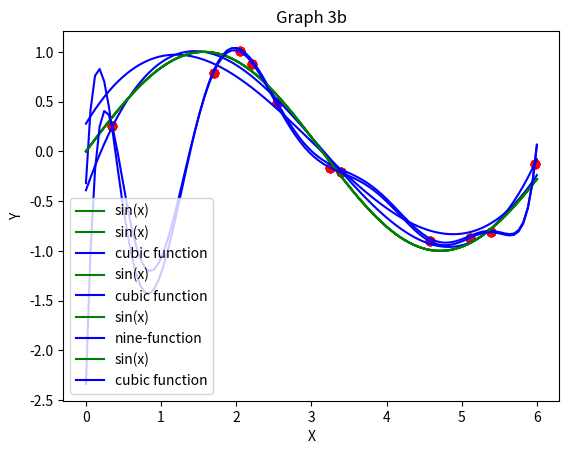

Recreate this plot in Python.
# -*- coding: utf-8 -*-
"""Lab 02.ipynb

Automatically generated by Colaboratory.

Original file is located at
    https://colab.research.google.com/<link-removed>
"""

#Import library
import matplotlib.pyplot as plt
import numpy as np

#Data D
X = [0.349526784, 1.6974435, 5.384308891, 2.044150596, 4.578814506, 3.241690807, 2.535931731, 2.210580888, 3.397474351,  5.972933146,  5.114704101]
Y = [0.254020646, 0.790556868, -0.81239532, 1.012143475, -0.904558188, -0.167456361, 0.482547054, 0.878514378, -0.210093715, -0.128786937, -0.866501299]

"""Q1. Write a program to draw the scatter plot of the data D and sin function for the range 0 ≤ x ≤ 6, and generate a graph."""

x_sin = np.linspace(0, 6, 100)
plt.scatter(X, Y, color='red')
plt.plot(x_sin, np.sin(x_sin), color='green', label='sin(x)')
plt.title("Graph of question 1")
plt.xlabel("X")
plt.ylabel("Y")
plt.legend()
plt.show()

"""Q2 Write a gradient descent method program to find the parameters a, b, c, and d of the cubic function $y = ax^3 + bx^2 + cx + d$ from the data D. Generate a scatter plot of the data D for the range 0 ≤ x ≤ 6
and a graph showing the sin function and the cubic function.
"""

def cubic(a, b, c , d, x):
  return a*x**3 + b*x**2 + c*x + d

epoch = 200000
lr = 0.000008

a = 0
b = 0
c = 0
d = 0

for times in range(epoch):
  grad_a = 0
  grad_b = 0
  grad_c = 0
  grad_d = 0
  loss = 0

  for i in range(len(X)):
    x = X[i]
    y = Y[i]
    grad_a = grad_a - 2*x**3*(y - a*x**3 - b*x**2 - c*x - d)
    grad_b = grad_b - 2*x**2*(y - a*x**3 - b*x**2 - c*x - d)
    grad_c = grad_c - 2*x*(y - a*x**3 - b*x**2 - c*x - d)
    grad_d = grad_d - 2*(y - a*x**3 - b*x**2 - c*x - d)
    loss = loss + (y-a*x**3 - b*x**2 - c*x -d)**2
  a = a - lr * grad_a
  b = b - lr * grad_b
  c = c - lr * grad_c
  d = d - lr * grad_d

print(a, b, c, d)

x_sin = np.linspace(0,6,100)
plt.scatter(X, Y, color='red')
plt.plot(x_sin, np.sin(x_sin), color='green', label='sin(x)')
plt.plot(x_sin, cubic(a, b, c, d, x_sin), color='blue', label='cubic function')
plt.xlabel("X")
plt.ylabel("Y")
plt.legend()
plt.title("Graph of question 2")
plt.show()

"""Q3 Consider a learning method using the analytical solution of the least-squares method to find parameters for data D. Answer the following (a) and (b).

(a) Write a learning method program using the least-squares analytical solution to find the parameters w0, w1, w2, w3 of the cubic function $y=w0 + w1x + w2x^2 + w3x^3$ from the data D, and generate a graph drawing scatterplot of the data D, the sin function and cubic function for the range 0 ≤ x ≤ 6.
"""

X3 = []
for x in X:
  X3 = X3 + [[1, x, x**2, x**3]]
X3 = np.array(X3)
Y3 = np.array([Y]).T

Z1 = np.matmul(X3.T, X3)
Z2 = np.linalg.inv(Z1)
Z3 = np.matmul(Z2, X3.T)
w = np.matmul(Z3, Y3)
print(w)

def cubic_func(x):
  return w[3][0]*x**3 + w[2][0]*x**2 + w[1][0]*x + w[0][0]

x_sin = np.linspace(0,6,100)
plt.scatter(X, Y, color='red')
plt.plot(x_sin, np.sin(x_sin), color='green', label='sin(x)')
plt.plot(x_sin, cubic_func(x_sin), color='blue', label='cubic function')
plt.legend()
plt.xlabel("X")
plt.ylabel("Y")
plt.title("Graph of question 3a")
plt.show()

"""(b) Write a learning method program using the least-squares analytical solution to find the parameters w0, w1, w2, w3, w4, w5, w6, w7, w8, w9 of the ninth-order function $y = w0 + w1x + w2x^2 + w3x^3 + w4x^4 + w5x^5 + w6x^6 + w7x^7 + w8x^8 + w9x^9$ from the data D, and generate a graph drawing scatterplot of the data D, the sin function and the ninth-order function for the range 0 ≤ x ≤ 6."""

X9 = []

for x in X:
  t = []
  for i in range(10):
    t.append(x**i)
  X9 = X9 + [t]

X9 = np.array(X9)
Y9 = np.array([Y]).T

Z1 = np.matmul(X9.T, X9)
Z2 = np.linalg.inv(Z1)
Z3 = np.matmul(Z2, X9.T)
w = np.matmul(Z3, Y9)
print(w)

def nine_func(x):
  value = 0
  for i in range(10):
    value += w[i][0]*x**i
  return value

x_sin = np.linspace(0,6,100)
plt.scatter(X, Y, color='red')
plt.plot(x_sin, np.sin(x_sin), color='green', label='sin(x)')
plt.plot(x_sin, nine_func(x_sin), color='blue', label='nine-function')
plt.legend()
plt.xlabel("X")
plt.ylabel("Y")
plt.title("Graph of question 3b")
plt.show()

X_ = np.array(X)
Y_ = np.array(Y)
A = np.vstack([np.ones(len(X_)), \
               X_**1,  X_**2, X_**3, X_**4, X_**5, X_**6, X_**7, X_**8, X_**9,]).T
w = np.linalg.lstsq(A, Y_, rcond=None)[0]
x_range = np.linspace(0, 6, 100)
y_range = w[0] + w[1]*x_range + w[2]*x_range**2 + w[3]*x_range**3 + w[4]*x_range**4 \
             + w[5]*x_range**5 + w[6]*x_range**6 + w[7]*x_range**7 + w[8]*x_range**8 + w[9]*x_range**9

plt.scatter(X,Y, color="red")
plt.plot(x_range, np.sin(x_range), color="green", label='sin(x)')
plt.plot(x_range, y_range, color="blue", label='cubic function')
plt.title ("Graph 3b")
plt.legend()
plt.show()